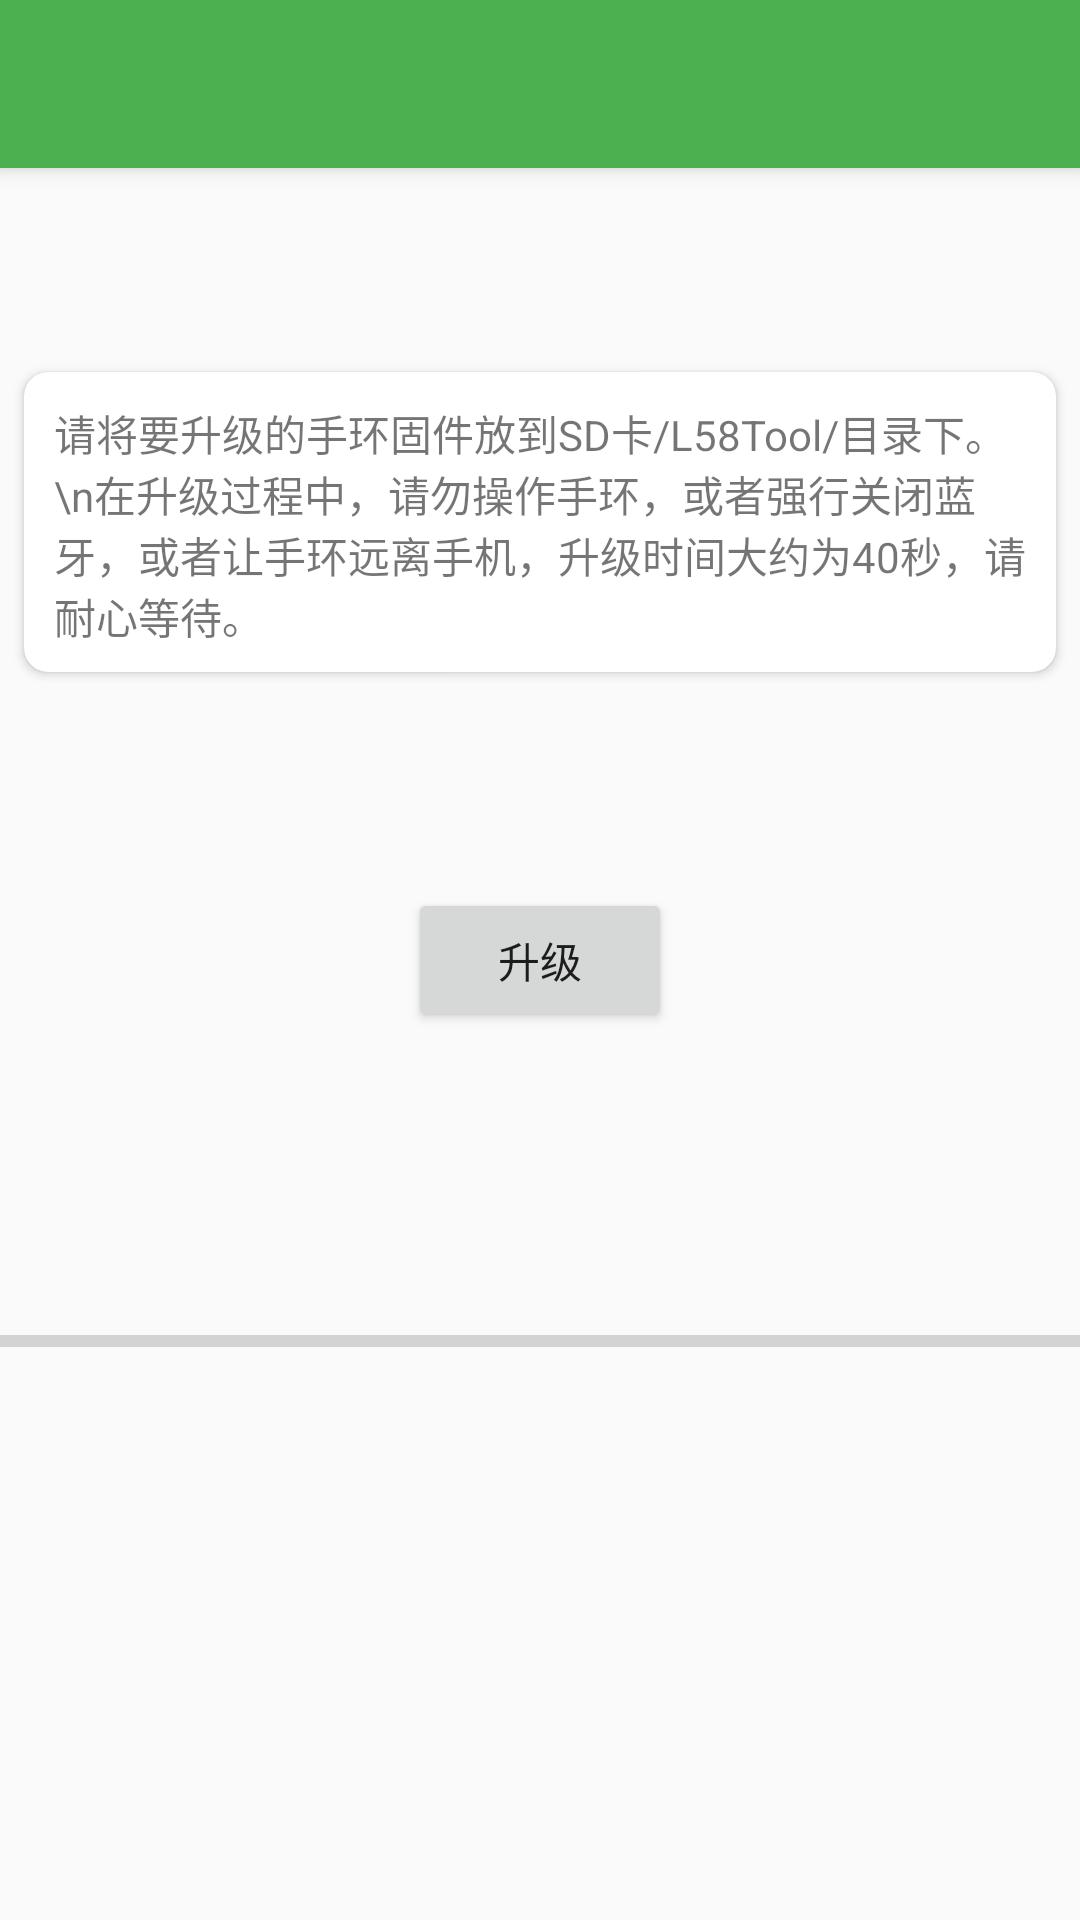

Produce the Android XML layout that renders to this screen, including the resource entries it uses.
<!-- AndroidManifest.xml: activity theme AppTheme.NoActionBar -->
<!-- res/layout/activity_update.xml -->
<?xml version="1.0" encoding="utf-8"?>
<RelativeLayout xmlns:android="http://schemas.android.com/apk/res/android"
    xmlns:tools="http://schemas.android.com/tools"
    android:layout_width="match_parent"
    android:layout_height="match_parent"
    tools:context="com.x7chen.dev.fitui.UpdateActivity"
    android:background="@drawable/side_nav_bar">
    <include layout="@layout/app_bar_setting" android:layout_width="match_parent"
        android:layout_height="match_parent" />
    <android.support.v7.widget.CardView
        xmlns:app="http://schemas.android.com/apk/res-auto"
        android:id="@+id/cardview"
        app:cardCornerRadius="8dp"
        android:layout_height="100dp"
        android:layout_width="match_parent"
        android:layout_marginLeft="8dp"
        android:layout_marginRight="8dp"
        android:layout_marginBottom="72dp"
        android:padding="10dp"
        android:layout_above="@+id/button_upgrade"
        android:layout_centerHorizontal="true">
        <TextView
            android:layout_width="wrap_content"
            android:layout_height="wrap_content"
            android:text="请将要升级的手环固件放到SD卡/L58Tool/目录下。\n在升级过程中，请勿操作手环，或者强行关闭蓝牙，或者让手环远离手机，升级时间大约为40秒，请耐心等待。"
            android:id="@+id/upgrade_info"
            android:layout_alignParentTop="true"
            android:layout_alignParentStart="true"
            android:layout_alignParentEnd="true"
            android:padding="10dp" />

    </android.support.v7.widget.CardView>

    <Button
        android:layout_width="wrap_content"
        android:layout_height="wrap_content"
        android:text="升级"
        android:id="@+id/button_upgrade"
        android:layout_centerVertical="true"
        android:layout_centerHorizontal="true" />

    <ProgressBar
        android:layout_width="wrap_content"
        android:layout_height="wrap_content"
        android:id="@+id/upgrade_progressBar"
        android:layout_below="@+id/button_upgrade"
        android:layout_marginTop="95dp"
        style="@style/Base.Widget.AppCompat.ProgressBar.Horizontal"
        android:layout_alignParentEnd="true"
        android:layout_alignParentStart="true" />

</RelativeLayout>
<!-- res/layout/app_bar_setting.xml (included above) -->
<?xml version="1.0" encoding="utf-8"?>
<android.support.design.widget.CoordinatorLayout xmlns:android="http://schemas.android.com/apk/res/android"
    xmlns:app="http://schemas.android.com/apk/res-auto"
    android:layout_width="match_parent"
    android:layout_height="match_parent"
    android:fitsSystemWindows="true">

    <android.support.design.widget.AppBarLayout android:layout_height="wrap_content"
        android:layout_width="match_parent" android:theme="@style/AppTheme.AppBarOverlay">

        <android.support.v7.widget.Toolbar
            android:id="@+id/toolbar_setting"
            android:layout_width="match_parent"
            android:layout_height="?attr/actionBarSize"
            android:background="#4CAF50"
            app:popupTheme="@style/AppTheme.PopupOverlay"
            android:navigationIcon="@mipmap/ic_arrow_back_white_24dp" />

    </android.support.design.widget.AppBarLayout>

</android.support.design.widget.CoordinatorLayout>
<!-- resources referenced by this layout -->
<resources>
  <style name="AppTheme.AppBarOverlay" parent="ThemeOverlay.AppCompat.Dark.ActionBar" />
  <style name="AppTheme.PopupOverlay" parent="ThemeOverlay.AppCompat.Light" />
  <style name="AppTheme.NoActionBar">
          <item name="windowActionBar">false</item>
          <item name="windowNoTitle">true</item>
      </style>
</resources>
